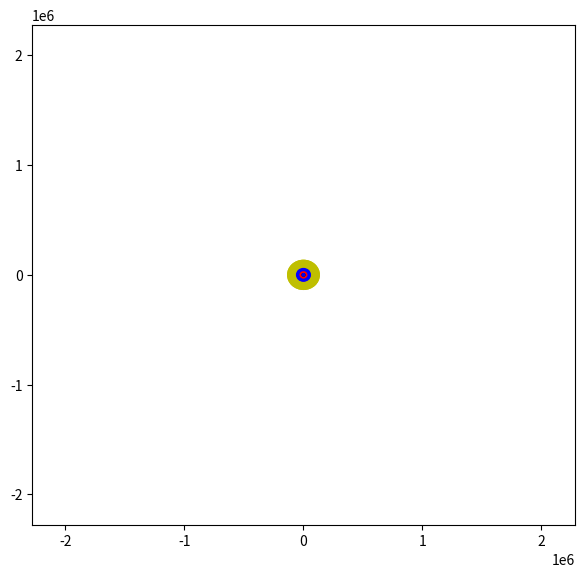

Write the Python code that produced this figure.
#!/usr/bin/python

import numpy as np
from matplotlib import pyplot as plt
from matplotlib import animation

import math

# constantes
tmes = 4
tdia = tmes / 28.0
tanio = 12.0 * tmes

factor_radio_sol = 0.2
factor_radio_planeta = 10
factor_radio_satelite = 10
factor_orbita_planeta = 0.01
factor_orbita_satelite = 0.5


radio_sol = 691000 * factor_radio_sol
radio_mercurio = 2439 * factor_radio_planeta
radio_venus = 6051 * factor_radio_planeta
radio_tierra = 6371 * factor_radio_planeta
radio_luna = 1737 * factor_radio_satelite
radio_marte = 3397 * factor_radio_planeta
radio_phobos = radio_luna #13 * factor_radio_satelite
radio_deimos = radio_luna #6 * factor_radio_satelite

orbita_sol = 0
orbita_mercurio = 57894376 * factor_orbita_planeta
orbita_venus = 108208930 * factor_orbita_planeta
orbita_tierra = 149597000 * factor_orbita_planeta
orbita_luna = 384400 * factor_orbita_satelite
orbita_marte = 227936640 * factor_orbita_planeta
orbita_phobos = orbita_luna/2# 9377 * factor_orbita_satelite
orbita_deimos = orbita_luna # 23460 * factor_orbita_satelite

w_sol = 0
w_mercurio = (2 * math.pi) / (87 * tdia)
w_venus = (2 * math.pi) / (224 * tdia)
w_tierra = (2 * math.pi) / tanio
w_luna = (2 * math.pi) / tmes
w_martes = (2 * math.pi) / (687 * tdia)
w_phobos = (2 * math.pi) / (0.31891023 * tdia)
w_deimos = (2 * math.pi) / (1262 * tdia)

limite = orbita_marte

intervalo = 20
dt = 0.001 * intervalo

# globales
fig = plt.figure()
fig.set_dpi(100)
fig.set_size_inches(7, 6.5)

ax = plt.axes(xlim=(-limite, limite), ylim=(-limite, limite))
sol = plt.Circle((0,0), radius = radio_sol, fc='y')
mercurio = plt.Circle((0,0), radius = radio_mercurio, fc=(0.25,0.25,0.25))
venus = plt.Circle((0,0), radius = radio_venus, fc='m')
tierra = plt.Circle((0,0), radius = radio_tierra, fc='b')
luna = plt.Circle((0,0), radius = radio_luna, fc=(0.75,0.75,0.75))
marte = plt.Circle((0,0), radius = radio_marte, fc='r')
phobos = plt.Circle((0,0), radius = radio_phobos, fc='k')
deimos = plt.Circle((0,0), radius = radio_deimos, fc='b')

tiempo_transcurrido = 0

def init():
	sol.center = (0,0)
	mercurio.center = (0,0)
	venus.center = (0,0)
	tierra.center = (0,0)
	luna.center = (0,0)
	marte.center = (0,0)
	phobos.center = (0,0)
	deimos.center = (0,0)
	ax.add_patch(sol)
	ax.add_patch(mercurio)
	ax.add_patch(venus)
	ax.add_patch(tierra)
	ax.add_patch(luna)
	ax.add_patch(marte)
	ax.add_patch(phobos)
	ax.add_patch(deimos)
	return mercurio, venus, tierra, luna, marte, phobos, deimos,

def animate(i):
	global tiempo_transcurrido, orbita_luna, orbita_tierra, orbita_mercurio, orbita_venus, orbita_marte, orbita_phobos, orbita_deimos
	tiempo_transcurrido += dt
	
	# sol
	sx, sy = sol.center
	
	# mercurio
	mx, my = mercurio.center
	angulo = w_mercurio * tiempo_transcurrido
	mx = math.cos(angulo) * orbita_mercurio + sx
	my = math.sin(angulo) * orbita_mercurio + sy
	mercurio.center = (mx, my)
	
	# venus
	vx, vy = venus.center
	angulo = w_venus * tiempo_transcurrido
	vx = math.cos(angulo) * orbita_venus + sx
	vy = math.sin(angulo) * orbita_venus + sy
	venus.center = (vx, vy)
	
	# tierra
	tx, ty = tierra.center
	angulo = w_tierra * tiempo_transcurrido
	tx = math.cos(angulo) * orbita_tierra + sx
	ty = math.sin(angulo) * orbita_tierra + sy
	tierra.center = (tx, ty)
	
	# luna
	lx, ly = luna.center
	angulo = w_luna * tiempo_transcurrido
	lx = math.cos(angulo) * orbita_luna + tx
	ly = math.sin(angulo) * orbita_luna + ty
	luna.center = (lx, ly)
	
	# marte
	mx, my = marte.center
	angulo = w_martes * tiempo_transcurrido
	mx = math.cos(angulo) * orbita_marte + sx
	my = math.sin(angulo) * orbita_marte + sy
	marte.center = (mx, my)
	
	# phobos
	px, py = phobos.center
	angulo = w_phobos * tiempo_transcurrido
	px = math.cos(angulo) * orbita_phobos + mx
	py = math.sin(angulo) * orbita_phobos + my
	phobos.center = (px, py)
	
	# deimos
	dx, dy = deimos.center
	angulo = w_deimos * tiempo_transcurrido
	dx = math.cos(angulo) * orbita_deimos + mx
	dy = math.sin(angulo) * orbita_deimos + my
	deimos.center = (dx, dy)
	
	return mercurio, venus, tierra, luna, marte, phobos, deimos,

anim = animation.FuncAnimation(fig, animate, 
							   init_func=init, 
							   frames=360,
							   interval=intervalo,
							   blit=True)

plt.show()
